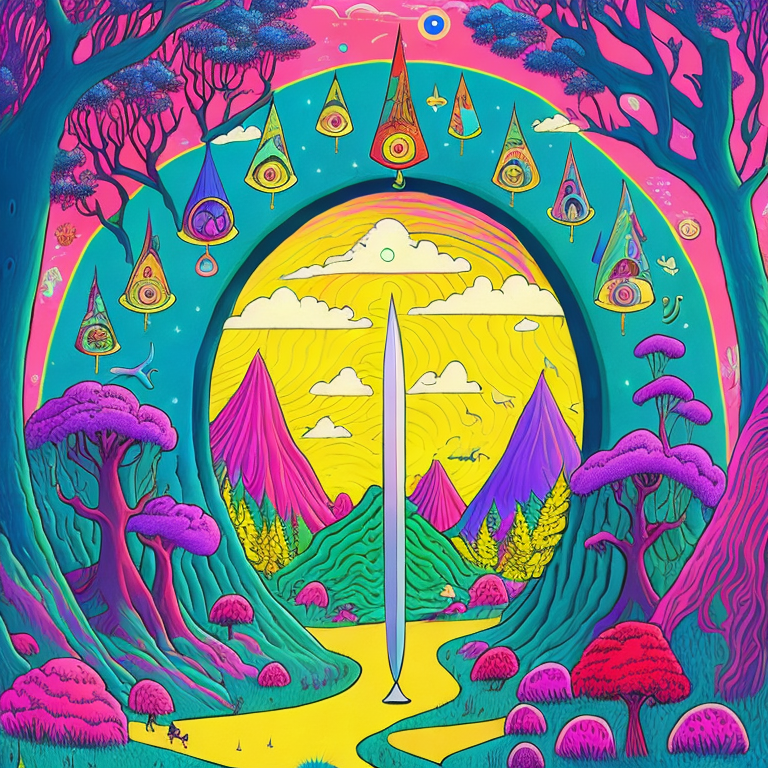
Generation parameters embedded in this image by AUTOMATIC1111 Stable Diffusion web UI or a fork of it (Forge, ...) (PNG 'parameters' text chunk):
psychedelic album art inspired by fantasy forest books, (the ring, the sword, and the unicorn), choose-you-own-adventure, traps and trolls, zork, atari, saturated colors, modern remastered, 16k, ultra-detailed, RFKTR_plastic
Negative prompt: ((words)), (logo), NG_DeepNegative_V1_75T, (conjoined), tiling, blurry, low-res, bad anatomy, flat picture, bad art, ((blurry)), duplicate, detached, logo, words, words, letters
Steps: 150, Sampler: Euler a, CFG scale: 7, Seed: 3170221805, Size: 768x768, Model hash: cae1bee30e, Model: Illuminati_Diffusion_v1.1_illuminatiDiffusionV1_v11
Template: psychedelic album art inspired by fantasy forest books, (the ring, the sword, and the unicorn), choose-you-own-adventure, traps and trolls, zork, atari, saturated colors, modern remastered, 16k, ultra-detailed, __pop__
Negative Template: __bad__, words, letters